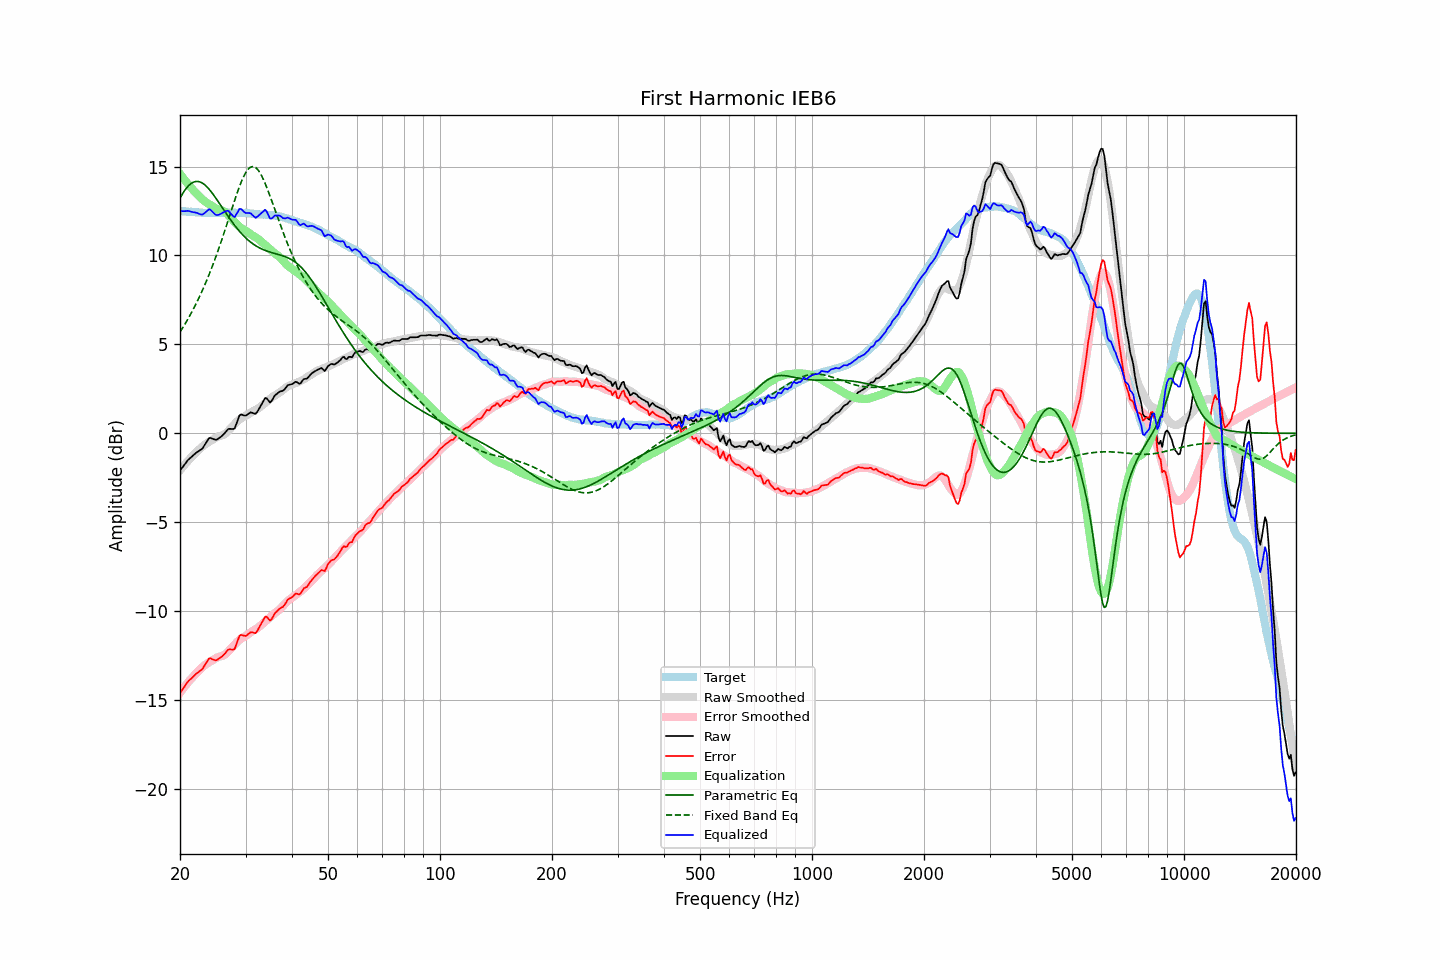

The file beside this chart, header and first rows:
frequency, raw, error, smoothed, error_smoothed, equalization, parametric_eq, fixed_band_eq, equalized_raw, equalized_smoothed, target
20.00, -2.10, -14.61, -2.08, -14.59, 14.59, 13.22, 5.70, 12.49, 12.51, 12.51
20.20, -1.98, -14.48, -1.97, -14.47, 14.47, 13.38, 5.84, 12.49, 12.50, 12.50
20.40, -1.86, -14.35, -1.86, -14.35, 14.35, 13.53, 5.98, 12.49, 12.49, 12.49
20.61, -1.74, -14.23, -1.75, -14.23, 14.23, 13.67, 6.13, 12.49, 12.48, 12.48
20.81, -1.62, -14.08, -1.65, -14.12, 14.12, 13.79, 6.28, 12.50, 12.47, 12.46
21.02, -1.50, -13.96, -1.55, -14.01, 14.01, 13.89, 6.44, 12.51, 12.46, 12.46
21.23, -1.42, -13.87, -1.45, -13.90, 13.90, 13.98, 6.60, 12.48, 12.45, 12.45
21.44, -1.34, -13.80, -1.35, -13.80, 13.80, 14.05, 6.76, 12.46, 12.45, 12.46
21.66, -1.26, -13.71, -1.26, -13.70, 13.70, 14.11, 6.93, 12.44, 12.44, 12.45
21.87, -1.18, -13.62, -1.17, -13.60, 13.60, 14.14, 7.11, 12.42, 12.43, 12.44
22.09, -1.10, -13.53, -1.08, -13.51, 13.51, 14.16, 7.28, 12.41, 12.43, 12.43
22.31, -1.04, -13.47, -0.99, -13.42, 13.42, 14.16, 7.47, 12.38, 12.42, 12.43
22.54, -0.98, -13.40, -0.90, -13.32, 13.32, 14.15, 7.66, 12.34, 12.42, 12.42
22.76, -0.92, -13.34, -0.82, -13.23, 13.23, 14.11, 7.85, 12.31, 12.41, 12.42
22.99, -0.85, -13.26, -0.74, -13.15, 13.15, 14.06, 8.05, 12.30, 12.41, 12.40
23.22, -0.71, -13.10, -0.67, -13.07, 13.07, 14.00, 8.26, 12.36, 12.41, 12.39
23.45, -0.57, -12.97, -0.60, -13.00, 13.00, 13.92, 8.47, 12.44, 12.40, 12.40
23.69, -0.42, -12.81, -0.54, -12.94, 12.94, 13.84, 8.68, 12.52, 12.40, 12.39
23.92, -0.28, -12.67, -0.49, -12.88, 12.88, 13.74, 8.91, 12.60, 12.40, 12.39
24.16, -0.26, -12.66, -0.44, -12.83, 12.83, 13.63, 9.13, 12.57, 12.40, 12.40
24.40, -0.30, -12.71, -0.38, -12.78, 12.78, 13.51, 9.37, 12.48, 12.40, 12.41
24.65, -0.33, -12.73, -0.32, -12.72, 12.72, 13.39, 9.61, 12.39, 12.40, 12.40
24.89, -0.37, -12.77, -0.27, -12.67, 12.67, 13.26, 9.85, 12.30, 12.40, 12.40
25.14, -0.35, -12.75, -0.21, -12.61, 12.61, 13.13, 10.10, 12.26, 12.40, 12.40
25.39, -0.29, -12.69, -0.18, -12.58, 12.58, 13.00, 10.36, 12.29, 12.40, 12.40
25.65, -0.23, -12.63, -0.15, -12.55, 12.55, 12.86, 10.62, 12.32, 12.40, 12.40
25.91, -0.16, -12.57, -0.13, -12.53, 12.53, 12.73, 10.88, 12.37, 12.41, 12.40
26.16, -0.07, -12.48, -0.09, -12.50, 12.50, 12.59, 11.16, 12.43, 12.41, 12.41
26.43, 0.03, -12.38, -0.04, -12.44, 12.44, 12.46, 11.43, 12.47, 12.41, 12.41
26.69, 0.14, -12.27, 0.04, -12.37, 12.37, 12.32, 11.71, 12.51, 12.41, 12.41
26.96, 0.24, -12.17, 0.13, -12.27, 12.27, 12.19, 11.99, 12.51, 12.41, 12.41
27.23, 0.25, -12.16, 0.23, -12.17, 12.17, 12.06, 12.27, 12.42, 12.40, 12.40
27.50, 0.24, -12.16, 0.33, -12.08, 12.08, 11.93, 12.55, 12.31, 12.41, 12.40
27.77, 0.24, -12.17, 0.43, -11.98, 11.98, 11.81, 12.83, 12.22, 12.40, 12.41
28.05, 0.27, -12.14, 0.52, -11.88, 11.88, 11.69, 13.10, 12.15, 12.40, 12.41
28.33, 0.52, -11.87, 0.61, -11.79, 11.79, 11.58, 13.37, 12.31, 12.40, 12.39
28.62, 0.76, -11.64, 0.70, -11.70, 11.70, 11.46, 13.63, 12.45, 12.40, 12.39
28.90, 1.00, -11.40, 0.78, -11.62, 11.62, 11.36, 13.88, 12.62, 12.40, 12.40
29.19, 1.06, -11.34, 0.84, -11.55, 11.55, 11.26, 14.11, 12.61, 12.39, 12.39
29.48, 1.03, -11.36, 0.90, -11.49, 11.49, 11.16, 14.32, 12.52, 12.39, 12.39
29.78, 1.00, -11.39, 0.95, -11.44, 11.44, 11.07, 14.51, 12.44, 12.39, 12.39
30.08, 1.00, -11.40, 0.99, -11.39, 11.39, 10.98, 14.67, 12.39, 12.38, 12.39
30.38, 1.06, -11.32, 1.04, -11.33, 11.33, 10.90, 14.81, 12.39, 12.37, 12.38
30.68, 1.12, -11.25, 1.10, -11.27, 11.27, 10.82, 14.91, 12.39, 12.37, 12.37
30.99, 1.18, -11.19, 1.16, -11.20, 11.20, 10.74, 14.97, 12.37, 12.36, 12.36
31.30, 1.15, -11.20, 1.22, -11.13, 11.13, 10.68, 15.00, 12.28, 12.35, 12.35
31.61, 1.12, -11.23, 1.27, -11.08, 11.08, 10.61, 14.99, 12.20, 12.34, 12.35
31.93, 1.09, -11.24, 1.31, -11.03, 11.03, 10.55, 14.95, 12.12, 12.34, 12.33
32.24, 1.20, -11.13, 1.36, -10.97, 10.97, 10.50, 14.87, 12.17, 12.33, 12.33
32.57, 1.35, -10.96, 1.42, -10.90, 10.90, 10.45, 14.75, 12.25, 12.32, 12.31
32.89, 1.51, -10.80, 1.49, -10.82, 10.82, 10.40, 14.61, 12.33, 12.31, 12.31
33.22, 1.67, -10.63, 1.56, -10.75, 10.75, 10.36, 14.44, 12.42, 12.31, 12.30
33.55, 1.83, -10.47, 1.64, -10.67, 10.67, 10.32, 14.25, 12.50, 12.30, 12.30
33.89, 1.99, -10.31, 1.71, -10.58, 10.58, 10.28, 14.04, 12.57, 12.30, 12.30
34.23, 1.96, -10.33, 1.79, -10.50, 10.50, 10.25, 13.82, 12.46, 12.29, 12.29
34.57, 1.84, -10.44, 1.86, -10.42, 10.42, 10.22, 13.58, 12.26, 12.28, 12.28
34.92, 1.73, -10.54, 1.93, -10.34, 10.34, 10.19, 13.34, 12.07, 12.28, 12.27
35.27, 1.82, -10.46, 2.00, -10.26, 10.26, 10.16, 13.09, 12.08, 12.27, 12.28
35.62, 1.97, -10.29, 2.07, -10.19, 10.19, 10.14, 12.84, 12.15, 12.26, 12.26
35.97, 2.13, -10.12, 2.13, -10.12, 10.12, 10.11, 12.58, 12.25, 12.24, 12.25
... 635 more rows
